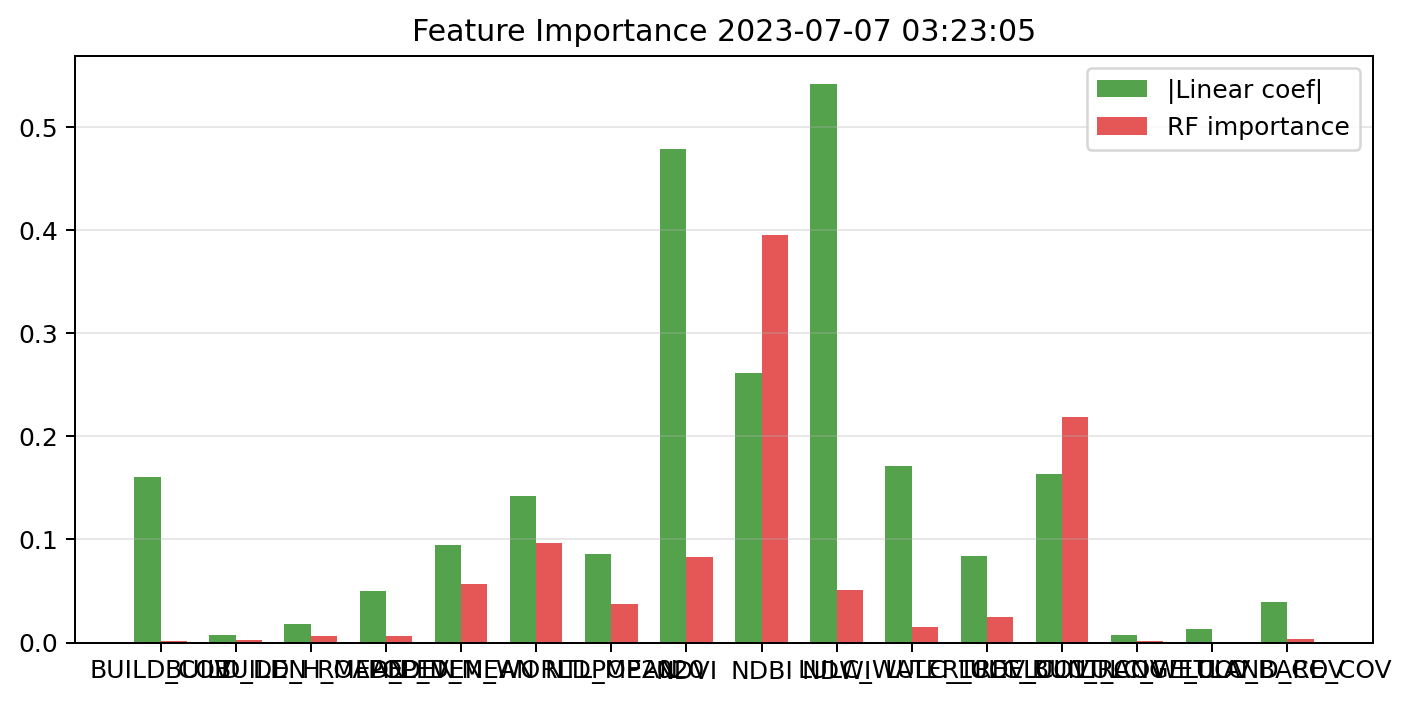

Data behind this chart, as committed beside it:
feature, linear_abs_standardized_coefficient, random_forest_importance, permutation_importance, vif
BUILD_COV, 0.1606, 0.001915, 0.0001516, 3.03
BUILD_DEN, 0.007403, 0.002413, 0.0008559, 2.183
BUILD_H_MEAN, 0.0176, 0.006763, 0.003384, 1.727
ROAD_DEN, 0.04993, 0.005885, 0.001027, 1.31
ELEV_MEAN, 0.09449, 0.0568, 0.1115, 1.671
POP_DEN_WORLDPOP2020, 0.142, 0.09658, 0.129, 1.908
NTL_MEAN, 0.08614, 0.03715, 0.05968, 1.902
NDVI, 0.4788, 0.08256, 0.07458, 33.66
NDBI, 0.2618, 0.395, 0.3506, 2.799
NDWI, 0.5421, 0.05106, 0.05275, 34.9
LULC_WATER_COV, 0.1708, 0.01499, 0.02686, 1.821
LULC_TREE_COV, 0.08355, 0.02494, 0.03361, 1.852
LULC_BUILT_COV, 0.1639, 0.2188, 0.2068, 2.16
LULC_RANGE_COV, 0.006857, 0.001412, 0.0008931, 1.037
LULC_WETLAND_COV, 0.01282, 7.452501045385552e-06, 1.7471806731395035e-07, 1.002
LULC_BARE_COV, 0.03962, 0.003664, 0.001472, 1.016
